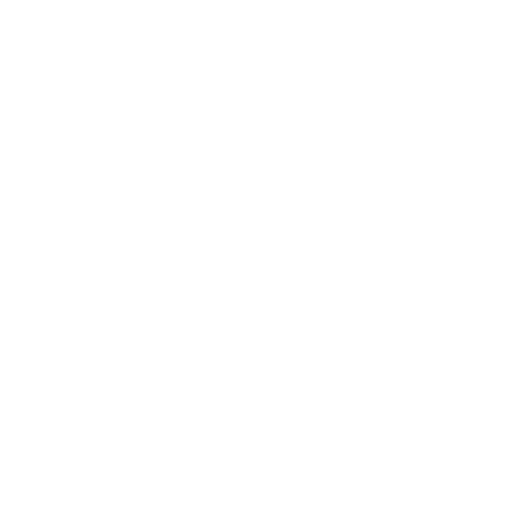
t = 0.00 s
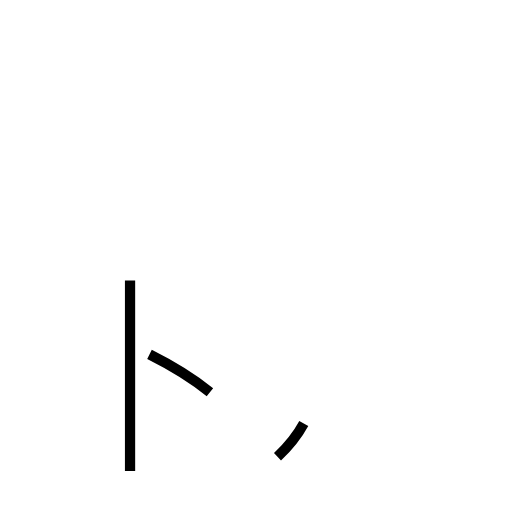
t = 0.89 s
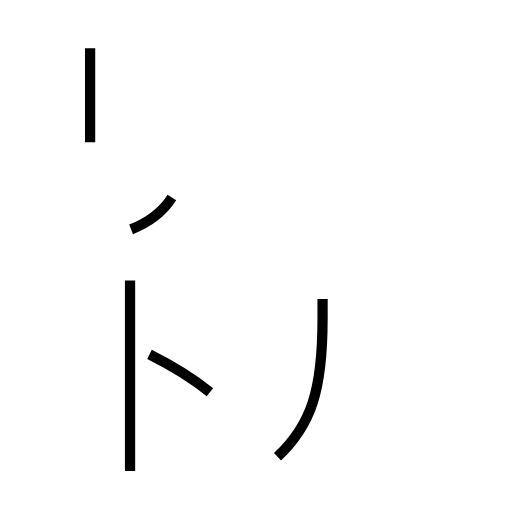
t = 1.70 s
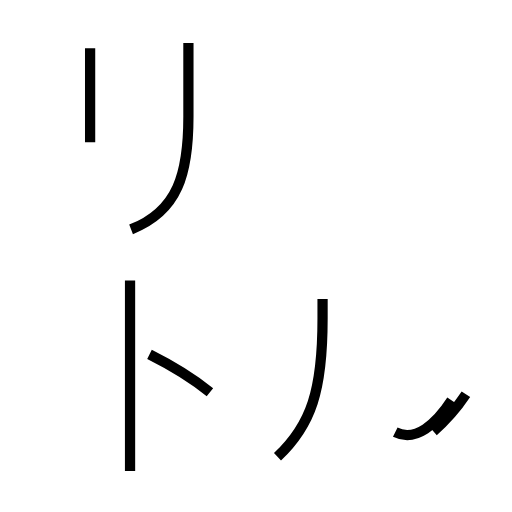
t = 2.51 s
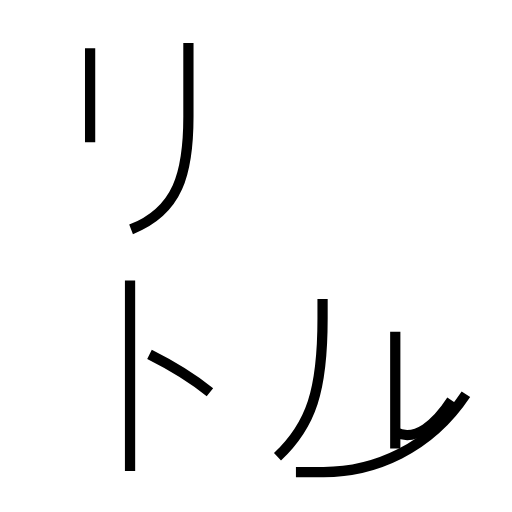
t = 3.28 s
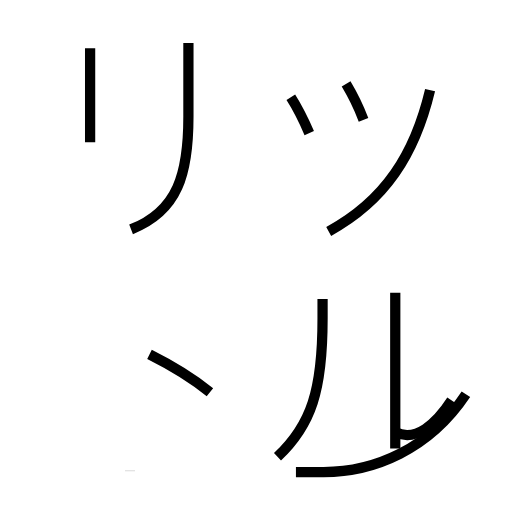
t = 4.16 s

The animated SVG that drew these frames (rendered in a browser with its animation timeline set to each time). Animation: 11 SMIL elements (animate=11); one cycle of 4.16 s.

<?xml version='1.0' encoding='utf-8'?>
<svg viewBox="0.0 -6.0 50.0 50.0" version="1.1" xmlns="http://www.w3.org/2000/svg"><rect x="-1000" y="-1000" width="2000" height="2000" stroke="white" fill="white" /><g style="fill:none;stroke:#000000;stroke-width:1"><path d="M 12.7 2.0 L 12.7 -16.6 " transform="translate(0.0 38.0)" stroke-dasharray="18.6" stroke-dashoffset="18.6"><animate attributeName="stroke-dashoffset" from="18.6" to="0" dur="0.558s" begin="0s; anim_end.end" fill="freeze" id="anim0" /></path><path d="M 20.5 -5.7 C 18.9 -7.0 16.6 -8.4 14.6 -9.4 " transform="translate(0.0 38.0)" stroke-dasharray="6.976386101477274" stroke-dashoffset="6.976386101477274"><animate attributeName="stroke-dashoffset" from="6.976386101477274" to="0" dur="0.20929158304431822s" begin="anim0.end" fill="freeze" id="anim1" /></path><path d="M 27.1 0.6 C 30.4 -2.5 31.5 -5.9 31.5 -12.9 L 31.5 -14.8 " transform="translate(0.0 38.0)" stroke-dasharray="16.58067854208133" stroke-dashoffset="16.58067854208133"><animate attributeName="stroke-dashoffset" from="16.58067854208133" to="0" dur="0.49742035626243986s" begin="anim1.end" fill="freeze" id="anim2" /></path><path d="M 8.8 -30.1 L 8.8 -39.3 " transform="translate(0.0 38.0)" stroke-dasharray="9.199999999999996" stroke-dashoffset="9.199999999999996"><animate attributeName="stroke-dashoffset" from="9.199999999999996" to="0" dur="0.27599999999999986s" begin="anim2.end" fill="freeze" id="anim3" /></path><path d="M 12.8 -21.6 C 17.4 -23.4 18.4 -27.1 18.4 -32.6 L 18.4 -39.8 " transform="translate(0.0 38.0)" stroke-dasharray="20.505771126721882" stroke-dashoffset="20.505771126721882"><animate attributeName="stroke-dashoffset" from="20.505771126721882" to="0" dur="0.6151731338016564s" begin="anim3.end" fill="freeze" id="anim4" /></path><path d="M 38.6 -1.8 C 40.6 -0.8 42.6 -2.6 44.1 -4.9 " transform="translate(0.0 38.0)" stroke-dasharray="6.91815746803831" stroke-dashoffset="6.91815746803831"><animate attributeName="stroke-dashoffset" from="6.91815746803831" to="0" dur="0.2075447240411493s" begin="anim4.end" fill="freeze" id="anim5" /></path><path d="M 45.5 -5.5 C 41.9 -0.1 36.5 2.1 31.6 2.1 L 28.9 2.1 " transform="translate(0.0 38.0)" stroke-dasharray="19.21453599688423" stroke-dashoffset="19.21453599688423"><animate attributeName="stroke-dashoffset" from="19.21453599688423" to="0" dur="0.5764360799065269s" begin="anim5.end" fill="freeze" id="anim6" /></path><path d="M 38.6 -0.2 L 38.6 -15.4 " transform="translate(0.0 38.0)" stroke-dasharray="15.200000000000001" stroke-dashoffset="15.200000000000001"><animate attributeName="stroke-dashoffset" from="15.200000000000001" to="0" dur="0.456s" begin="anim6.end" fill="freeze" id="anim7" /></path><path d="M 30.2 -31.0 C 29.6 -32.4 29.1 -33.4 28.4 -34.5 " transform="translate(0.0 38.0)" stroke-dasharray="3.940508900150976" stroke-dashoffset="3.940508900150976"><animate attributeName="stroke-dashoffset" from="3.940508900150976" to="0" dur="0.11821526700452928s" begin="anim7.end" fill="freeze" id="anim8" /></path><path d="M 35.5 -32.3 C 35.0 -33.6 34.4 -34.8 33.8 -35.8 " transform="translate(0.0 38.0)" stroke-dasharray="3.8957632278935703" stroke-dashoffset="3.8957632278935703"><animate attributeName="stroke-dashoffset" from="3.8957632278935703" to="0" dur="0.1168728968368071s" begin="anim8.end" fill="freeze" id="anim9" /></path><path d="M 32.1 -21.4 C 37.6 -24.4 40.5 -28.9 42.0 -35.2" transform="translate(0.0 38.0)" stroke-dasharray="17.55355024216888" stroke-dashoffset="17.55355024216888"><animate attributeName="stroke-dashoffset" from="17.55355024216888" to="0" dur="0.5266065072650663s" begin="anim9.end" fill="freeze" id="anim_end" /></path></g></svg>
